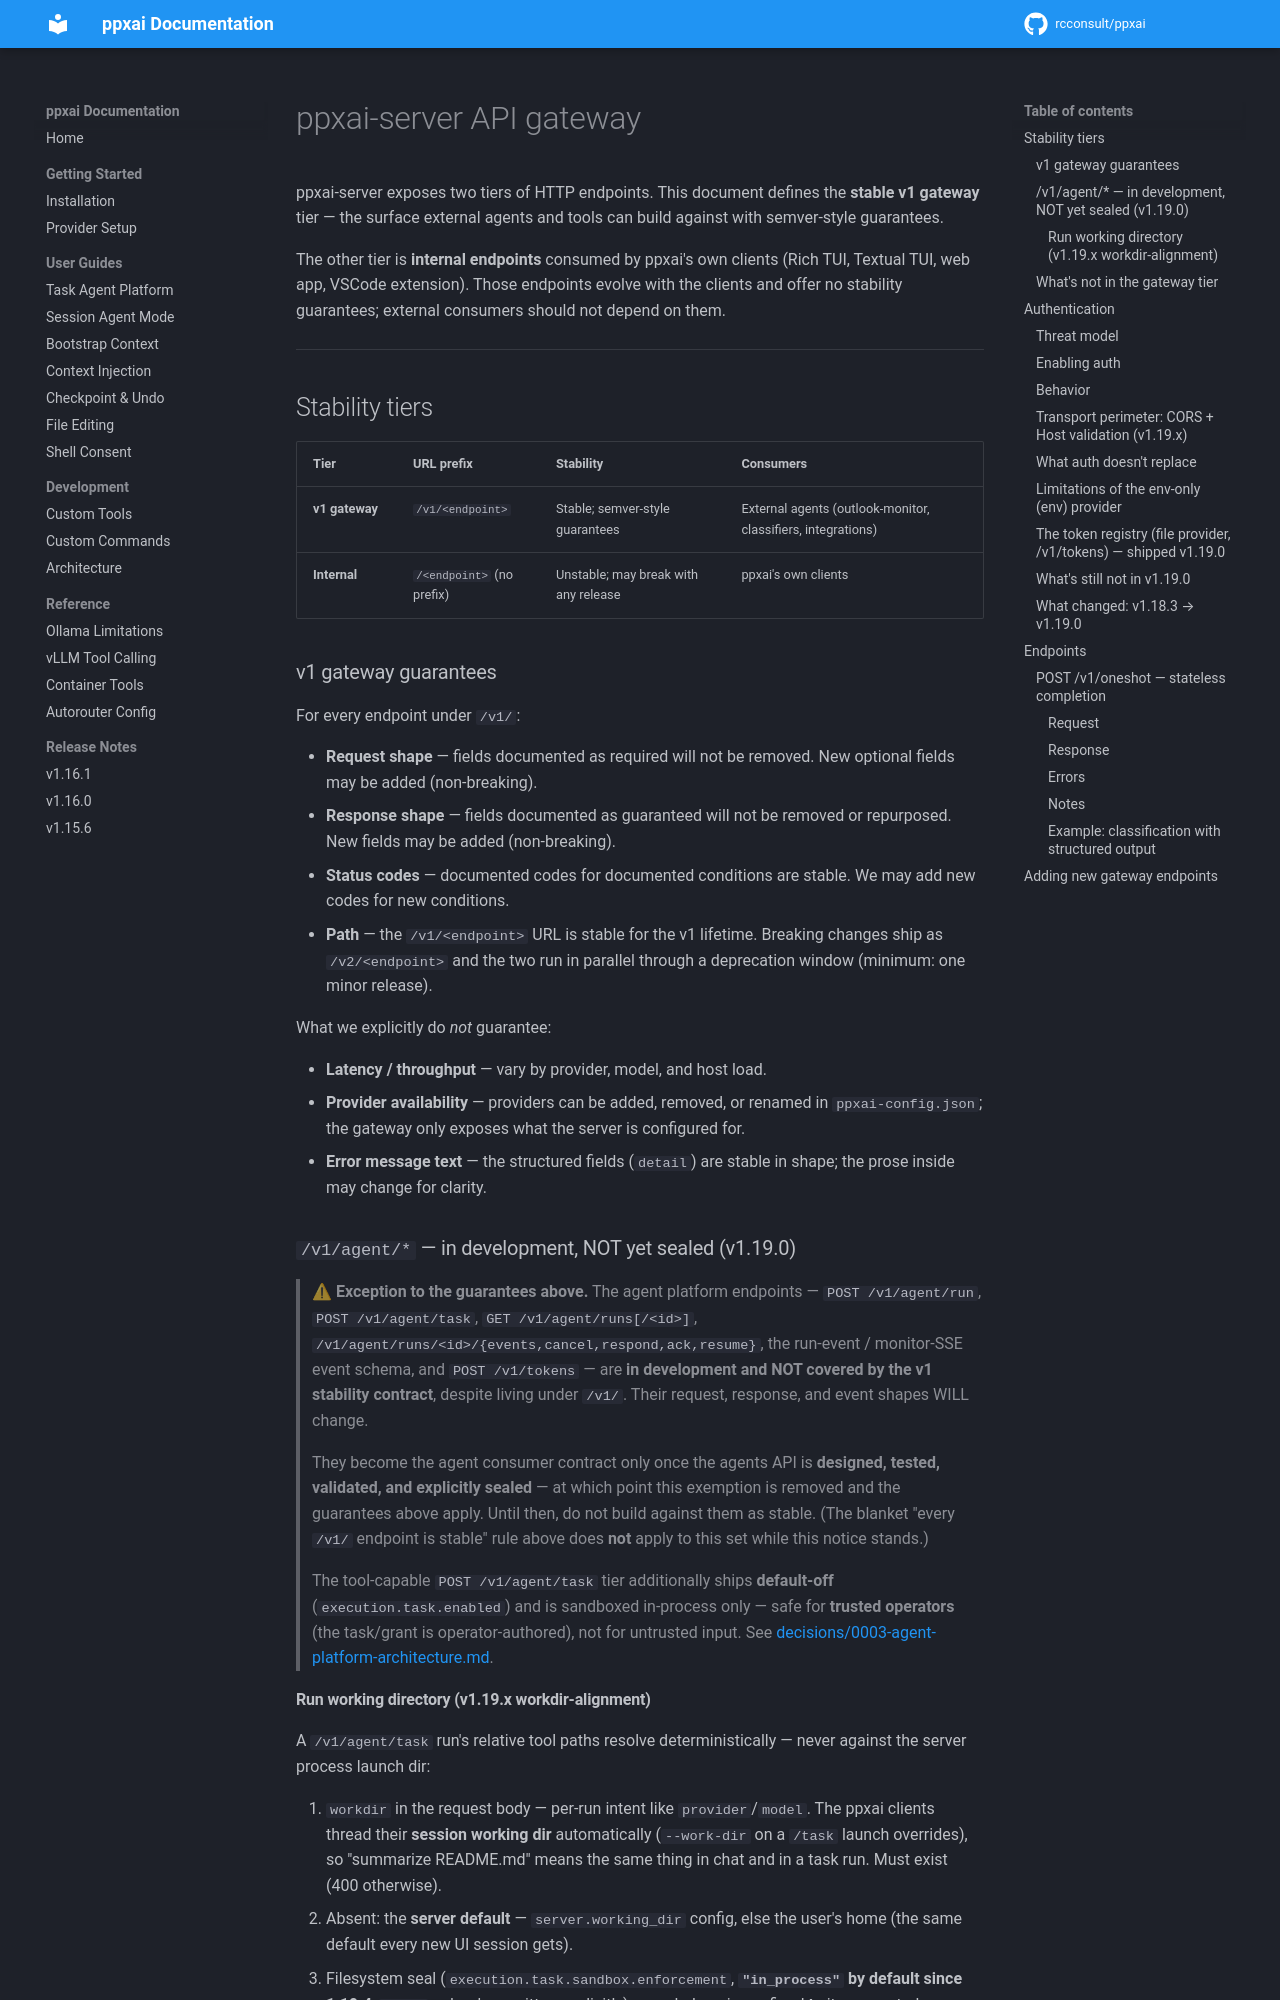

repository: rcconsult/ppxai · page: 1.19.4/api-gateway/index.html · generator: mkdocs

# ppxai-server API gateway

ppxai-server exposes two tiers of HTTP endpoints. This document defines
the **stable v1 gateway** tier — the surface external agents and tools
can build against with semver-style guarantees.

The other tier is **internal endpoints** consumed by ppxai's own
clients (Rich TUI, Textual TUI, web app, VSCode extension). Those
endpoints evolve with the clients and offer no stability guarantees;
external consumers should not depend on them.

---

## Stability tiers

| Tier | URL prefix | Stability | Consumers |
|---|---|---|---|
| **v1 gateway** | `/v1/<endpoint>` | Stable; semver-style guarantees | External agents (outlook-monitor, classifiers, integrations) |
| **Internal** | `/<endpoint>` (no prefix) | Unstable; may break with any release | ppxai's own clients |
